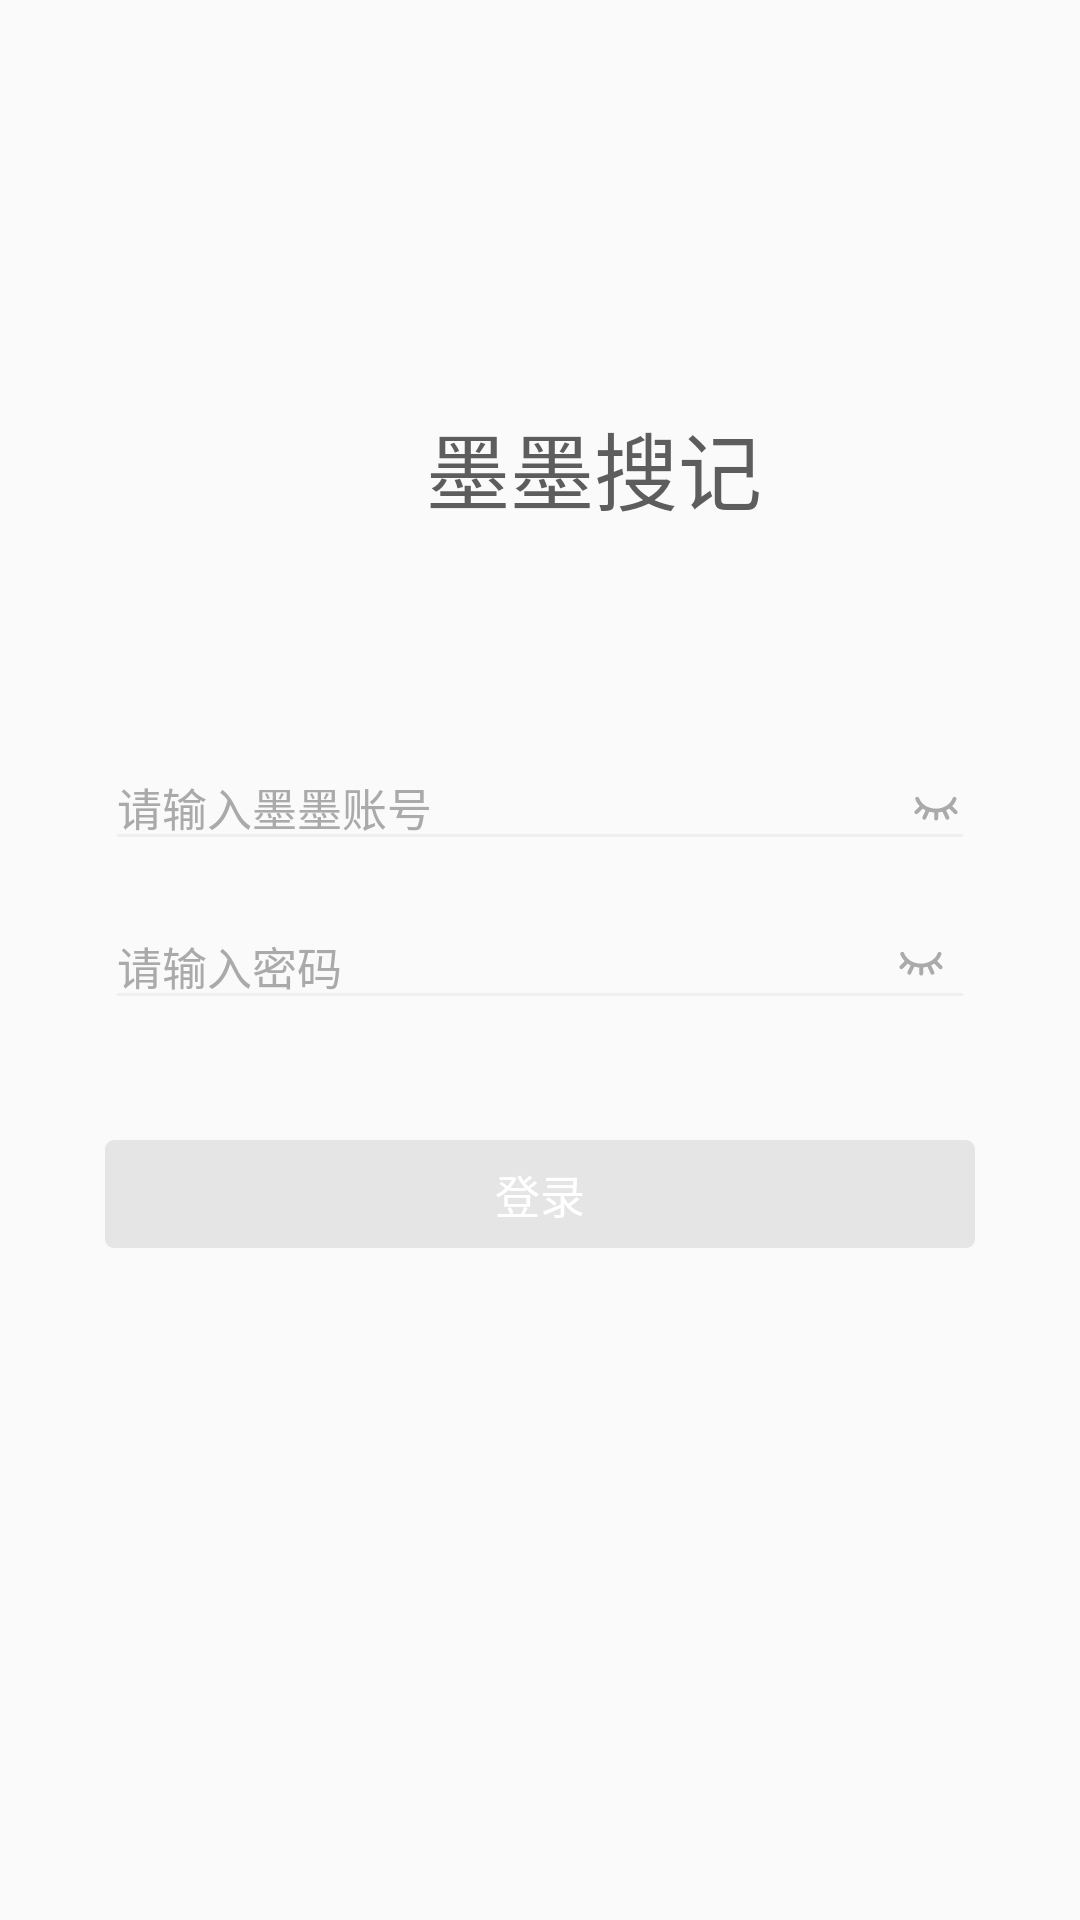

Produce the Android XML layout that renders to this screen, including the resource entries it uses.
<!-- AndroidManifest.xml: application theme Theme.AppCompat.DayNight.NoActionBar -->
<!-- res/layout/activity_login.xml -->
<?xml version="1.0" encoding="utf-8"?>
<androidx.constraintlayout.widget.ConstraintLayout xmlns:android="http://schemas.android.com/apk/res/android"
    xmlns:app="http://schemas.android.com/apk/res-auto"
    android:layout_width="match_parent"
    android:layout_height="match_parent"
    android:orientation="vertical">

    <androidx.constraintlayout.widget.Guideline
        android:id="@+id/guideline"
        android:layout_width="wrap_content"
        android:layout_height="wrap_content"
        android:orientation="horizontal"
        app:layout_constraintGuide_percent="0.2" />

    <LinearLayout
        android:id="@+id/logo"
        android:layout_width="match_parent"
        android:layout_height="wrap_content"
        android:gravity="center"
        app:layout_constraintEnd_toEndOf="parent"
        app:layout_constraintStart_toStartOf="parent"
        app:layout_constraintTop_toBottomOf="@+id/guideline">

        <ImageView
            android:id="@+id/log_img"
            android:layout_width="wrap_content"
            android:layout_height="56dp"
            android:src="@drawable/logo" />

        <TextView
            android:id="@+id/logo_title"
            android:layout_width="wrap_content"
            android:layout_height="wrap_content"
            android:layout_marginLeft="36dp"
            android:text="@string/login_title_name"
            android:textColor="@color/title_text_color"
            android:textSize="28dp" />
    </LinearLayout>

    <EditText
        android:id="@+id/user_name_text"
        android:layout_width="290dp"
        android:layout_height="wrap_content"
        android:layout_marginTop="64dp"
        android:autofillHints="@string/username"
        android:cursorVisible="true"
        android:drawableEnd="@drawable/ic_eye_close"
        android:hint="@string/username"
        android:inputType="text"
        android:textColor="@color/title_text_color"
        android:textColorHint="@color/fontColor"
        android:textCursorDrawable="@drawable/text_cursor"
        android:textSize="15dp"
        android:theme="@style/EditTextStyle"
        app:layout_constraintEnd_toEndOf="parent"
        app:layout_constraintStart_toStartOf="parent"
        app:layout_constraintTop_toBottomOf="@+id/logo" />

    <com.wang.avi.AVLoadingIndicatorView
        android:id="@+id/progressbar_circular"
        android:layout_width="40dp"
        android:layout_height="40dp"
        android:visibility="gone"
        app:indicatorColor="@color/colorAccent"
        app:indicatorName="LineSpinFadeLoaderIndicator"
        app:layout_constraintEnd_toEndOf="parent"
        app:layout_constraintStart_toStartOf="parent"
        app:layout_constraintTop_toBottomOf="@id/logo" />

    <EditText
        android:id="@+id/password_text"
        android:layout_width="290dp"
        android:layout_height="wrap_content"
        android:layout_marginTop="14dp"
        android:autofillHints="@string/password"
        android:cursorVisible="true"
        android:hint="@string/password"
        android:inputType="textPassword"
        android:paddingRight="35dp"
        android:textColor="@color/title_text_color"
        android:textColorHint="@color/fontColor"
        android:textCursorDrawable="@drawable/text_cursor"
        android:textSize="15dp"
        android:theme="@style/EditTextStyle"

        app:layout_constraintEnd_toEndOf="parent"
        app:layout_constraintStart_toStartOf="parent"

        app:layout_constraintTop_toBottomOf="@id/user_name_text" />

    <TextView
        android:id="@+id/login_err"
        android:layout_width="wrap_content"
        android:layout_height="wrap_content"
        android:layout_marginTop="8dp"

        android:textColor="@color/login_err_text_color"
        android:textSize="12dp"
        android:visibility="invisible"
        app:layout_constraintStart_toStartOf="@+id/password_text"
        app:layout_constraintTop_toBottomOf="@+id/password_text" />

    <Button
        android:id="@+id/login_btn"
        android:layout_width="290dp"
        android:layout_height="36dp"
        android:layout_marginTop="40dp"
        android:background="@drawable/button_shape"
        android:enabled="false"
        android:text="@string/log_in"
        android:textColor="@color/login_btn_text_color"
        android:textSize="15dp"
        app:layout_constraintLeft_toLeftOf="parent"
        app:layout_constraintRight_toRightOf="parent"
        app:layout_constraintTop_toBottomOf="@+id/password_text" />


    <ImageButton
        android:id="@+id/toggle_pwd_btn"
        android:layout_width="36dp"
        android:layout_height="36dp"
        android:background="@null"

        app:layout_constraintBottom_toBottomOf="@id/password_text"
        app:layout_constraintEnd_toEndOf="@+id/password_text"
        app:layout_constraintTop_toTopOf="@+id/password_text"
        app:srcCompat="@drawable/ic_eye_close" />


</androidx.constraintlayout.widget.ConstraintLayout>
<!-- resources referenced by this layout -->
<resources>
  <color name="colorAccent">#03DAC5</color>
  <color name="fontColor">#AAAAAA</color>
  <color name="login_btn_text_color">#ffffff</color>
  <color name="login_err_text_color">#dc663e</color>
  <color name="title_text_color">#5d5d5d</color>
  <!-- drawable button_shape (drawable) -->
  <?xml version="1.0" encoding="utf-8"?>
  <shape xmlns:android="http://schemas.android.com/apk/res/android">
      
      <solid android:color="#E5E5E5" />
  
      
      
      <corners android:radius="3dp" />
  
      
      <padding
          android:bottom="5dp"
          android:left="5dp"
          android:right="5dp"
          android:top="5dp" />
  </shape>
  <!-- drawable ic_eye_close (drawable) -->
  <vector xmlns:android="http://schemas.android.com/apk/res/android"
      android:width="18dp"
      android:height="18dp"
      android:viewportWidth="1024"
      android:viewportHeight="1024">
    <path
        android:pathData="M818.26,494.29c31.1,30.59 61.53,60.49 91.94,90.41 11.41,11.22 14.42,24.89 9.14,39.49 -5.15,14.24 -16.18,22.68 -31.5,24.2 -12.69,1.25 -23.07,-3.86 -32,-12.83q-44.05,-44.29 -88.39,-88.31c-1.9,-1.88 -3.94,-3.62 -5.46,-5l-57.4,32.91c1.2,2.74 2.56,6.06 4.08,9.3 18.09,38.63 36.31,77.19 54.24,115.88 6.83,14.75 4.76,28.9 -6,41 -10.43,11.72 -23.83,15.39 -39,10.81 -10.8,-3.25 -18,-10.63 -22.65,-20.72Q667.57,672 639.81,612.74c-1.71,-3.67 -3.53,-7.29 -5.15,-10.6 -26,4.39 -51.49,8.48 -76.83,13.34 -2.09,0.4 -4.51,6 -4.54,9.19 -0.33,33.79 -0.09,67.59 -0.25,101.39 -0.11,22.42 -10.41,36.37 -29.67,41 -20.14,4.8 -41.06,-8.73 -43.94,-29.22 -1.28,-9.06 -0.84,-18.38 -0.87,-27.59 -0.09,-30.69 0,-61.38 0,-92.12l-94,-16.32c-1.32,2.72 -3.25,6.59 -5.08,10.5q-27,57.93 -54.1,115.87c-8.62,18.37 -22.6,27.12 -39.18,25 -25.95,-3.26 -40.68,-28.25 -30,-52.2 13.05,-29.29 26.92,-58.21 40.43,-87.3l18,-38.76 -54.84,-31.18c-2.31,2.18 -5,4.6 -7.61,7.18 -28.5,28.47 -56.9,57 -85.51,85.4 -11.43,11.34 -25.14,14.59 -40.47,9.31 -14.45,-5 -21.81,-15.85 -23.72,-30.5 -1.62,-12.31 2.82,-22.61 11.6,-31.34 26.87,-26.72 53.56,-53.62 80.5,-80.27 2.61,-2.58 6.46,-3.91 8,-4.8 -17.82,-23.55 -34.89,-43.25 -48.6,-65.06 -12.62,-20.07 -22.5,-42 -32,-63.87 -7.86,-18.13 1.55,-38.62 19,-46.12 19.77,-8.49 38.86,-2 48.66,16.83 9.4,18.13 16.85,37.48 27.9,54.53 42.63,65.74 103.26,108.37 177.74,130.38 116.2,34.35 226.21,20.23 327.44,-48.07 49.14,-33.16 83.76,-78.55 105.78,-133.67 7.13,-17.84 27,-27.25 44.27,-22.1 22.91,6.86 33,29.25 23.62,52.36 -17.09,42.17 -40.23,80.49 -72,113.35 -1.58,1.72 -3.09,3.56 -6.13,7.01z"
        android:fillColor="#aaaaaa"/>
  </vector>
  <!-- drawable text_cursor (drawable) -->
  <?xml version="1.0" encoding="utf-8"?>
  <shape
      xmlns:android="http://schemas.android.com/apk/res/android"
      android:shape="rectangle">
      
      <size android:width="1dp" />
      
      <solid android:color="#36B59D"/>
  </shape>
  <string name="log_in" translatable="false">登录</string>
  <string name="login_title_name" translatable="false">墨墨搜记</string>
  <string name="password" translatable="false">请输入密码</string>
  <string name="username" translatable="false">请输入墨墨账号</string>
  <style name="EditTextStyle" parent="Theme.AppCompat.Light">
          <item name="colorControlNormal">#EFEFEF</item>
          <item name="colorControlActivated">#efefef</item>
      </style>
</resources>
